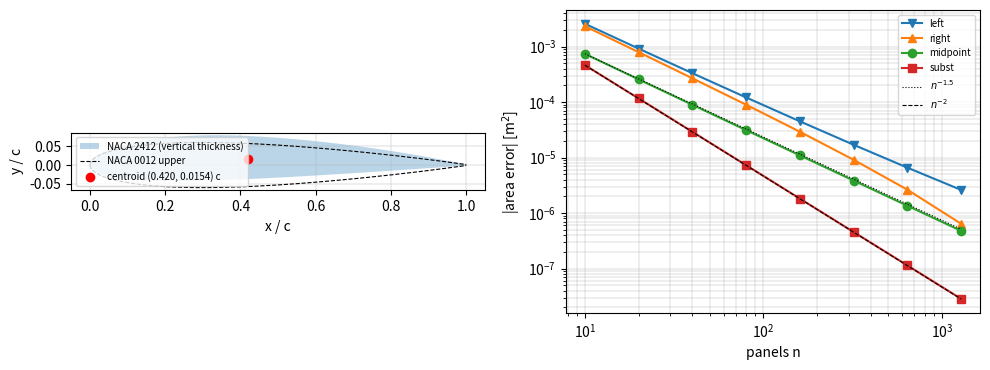
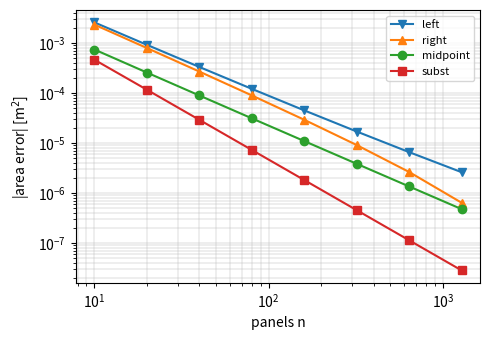

Python code for these plots, in order:
"""P01.03 Integrals & the Fundamental Theorem: reference solution.

Area and centroid of a NACA four-digit airfoil section by Riemann sums, by the Fundamental Theorem
(antiderivative evaluated at the ends) and by SymPy, with a substitution that removes the
square-root singularity at the leading edge.

NACA four-digit half-thickness (x measured from the leading edge, 0 <= x <= c):
    y_t(x) = 5 t c [0.2969 sqrt(x/c) - 0.1260 (x/c) - 0.3516 (x/c)^2 + 0.2843 (x/c)^3 - 0.1015 (x/c)^4]
Camber line (m = max camber, p = its position, as fractions of c):
    y_c = m x (2p - x/c) / p^2                    for x <  p c
    y_c = m (c - x) (1 + x/c - 2p) / (1 - p)^2    for x >= p c
Section area A = 2 int_0^c y_t dx; centroid x_bar = (2/A) int x y_t dx, y_bar = (2/A) int y_c y_t dx
(thickness applied vertically, a stated simplification of the NACA construction).

Run:  python solution.py          (prints the section table, writes airfoil_section.png and riemann_convergence.png)
Test: AEFS_IMPL=solution pytest curriculum/phase-01/lesson-03-integrals-fundamental-theorem
"""
from __future__ import annotations

from collections.abc import Callable
from pathlib import Path

import numpy as np
import sympy as sp

# NACA four-digit thickness polynomial: coefficients and exponents of (x/c).
NACA_COEFFS = np.array([0.2969, -0.1260, -0.3516, 0.2843, -0.1015])
NACA_COEFFS_CLOSED = np.array([0.2969, -0.1260, -0.3516, 0.2843, -0.1036])
NACA_EXPONENTS = np.array([0.5, 1.0, 2.0, 3.0, 4.0])

RULES = ("left", "right", "midpoint")

# Shared symbols for the symbolic area: thickness ratio t, chord c, chordwise position x.
t_s, c_s, x_s = sp.symbols("t c x", positive=True)


def model_symbols() -> dict[str, sp.Symbol]:
    """Return the symbols used by ``symbolic_section_area``: ``t`` (-), ``c`` (m), ``x`` (m)."""
    return {"t": t_s, "c": c_s, "x": x_s}


# ---------------------------------------------------------------- the section geometry

def naca4_thickness(x: np.ndarray | float, t: float, c: float = 1.0, closed_te: bool = False) -> np.ndarray | float:
    """Return the half-thickness y_t(x) of a NACA four-digit section of thickness ratio ``t`` and chord ``c``.

    ``closed_te`` uses -0.1036 for the last coefficient so the trailing edge has zero thickness.
    Raise ``ValueError`` if any x lies outside [0, c] or if t <= 0 or c <= 0.
    """
    x = np.asarray(x, dtype=float)
    if t <= 0.0 or c <= 0.0:
        raise ValueError("thickness ratio and chord must be positive")
    if np.any(x < 0.0) or np.any(x > c):
        raise ValueError("x must lie in [0, c]")
    xi = x / c
    coeffs = NACA_COEFFS_CLOSED if closed_te else NACA_COEFFS
    out = 5.0 * t * c * sum(a * xi**e for a, e in zip(coeffs, NACA_EXPONENTS))
    return float(out) if np.ndim(out) == 0 else out


def naca4_camber(x: np.ndarray | float, m: float, p: float, c: float = 1.0) -> np.ndarray | float:
    """Return the camber line y_c(x) with maximum camber ``m`` (fraction of c) at ``p`` (fraction of c).

    m = 0 gives a symmetric section (zero everywhere). Raise ``ValueError`` unless 0 < p < 1 when m != 0.
    """
    x = np.asarray(x, dtype=float)
    if m == 0.0:
        out = np.zeros_like(x)
        return float(out) if out.ndim == 0 else out
    if not 0.0 < p < 1.0:
        raise ValueError("camber position p must lie strictly between 0 and 1")
    xi = x / c
    front = m * c * xi * (2.0 * p - xi) / p**2
    back = m * c * (1.0 - xi) * (1.0 + xi - 2.0 * p) / (1.0 - p) ** 2
    out = np.where(xi < p, front, back)
    return float(out) if out.ndim == 0 else out


# ---------------------------------------------------------------- Riemann sums

def riemann_sum(f: Callable[[np.ndarray], np.ndarray], a: float, b: float, n: int, rule: str = "midpoint") -> float:
    """Return the Riemann sum of f on [a, b] with ``n`` equal panels and ``rule`` in {'left', 'right', 'midpoint'}.

    Raise ``ValueError`` for n < 1 or an unknown rule. Works for b < a (the sign flips, as the integral does).
    """
    if n < 1:
        raise ValueError("n must be at least 1")
    if rule not in RULES:
        raise ValueError(f"rule must be one of {RULES}")
    h = (b - a) / n
    edges = a + h * np.arange(n + 1)
    if rule == "left":
        pts = edges[:-1]
    elif rule == "right":
        pts = edges[1:]
    else:
        pts = 0.5 * (edges[:-1] + edges[1:])
    return float(h * np.sum(f(pts)))


def cumulative_integral(f: Callable[[np.ndarray], np.ndarray], a: float, xs: np.ndarray, n: int = 400) -> np.ndarray:
    """Return F(x) = int_a^x f for each x in ``xs``, each by a midpoint sum with ``n`` panels.

    This is the 'accumulation function' of the Fundamental Theorem, part 1: F'(x) = f(x).
    """
    xs = np.atleast_1d(np.asarray(xs, dtype=float))
    return np.array([riemann_sum(f, a, x, n, "midpoint") if x != a else 0.0 for x in xs])


# ---------------------------------------------------------------- closed forms (the Fundamental Theorem, part 2)

def section_area_exact(t: float, c: float = 1.0, closed_te: bool = False) -> float:
    """Return A = 2 int_0^c y_t dx in closed form: 10 t c^2 * sum a_k / (e_k + 1)."""
    coeffs = NACA_COEFFS_CLOSED if closed_te else NACA_COEFFS
    return float(10.0 * t * c**2 * np.sum(coeffs / (NACA_EXPONENTS + 1.0)))


def section_centroid_x_exact(t: float, c: float = 1.0, closed_te: bool = False) -> float:
    """Return x_bar = (2/A) int_0^c x y_t dx in closed form: c * [sum a_k/(e_k+2)] / [sum a_k/(e_k+1)]."""
    coeffs = NACA_COEFFS_CLOSED if closed_te else NACA_COEFFS
    return float(c * np.sum(coeffs / (NACA_EXPONENTS + 2.0)) / np.sum(coeffs / (NACA_EXPONENTS + 1.0)))


def symbolic_section_area(closed_te: bool = False) -> sp.Expr:
    """Return A as a SymPy expression in symbols ``t`` and ``c``, by integrating the thickness polynomial exactly."""
    coeffs = NACA_COEFFS_CLOSED if closed_te else NACA_COEFFS
    yt = 5 * t_s * c_s * sum(sp.Rational(str(a)) * (x_s / c_s) ** sp.Rational(str(e)) for a, e in zip(coeffs, NACA_EXPONENTS))
    return sp.simplify(2 * sp.integrate(yt, (x_s, 0, c_s)))


def definite_from_antiderivative(expr: sp.Expr, x: sp.Symbol, a: float, b: float) -> float:
    """Return F(b) - F(a) with F = sp.integrate(expr, x): the Fundamental Theorem, part 2, as a function."""
    big_f = sp.integrate(expr, x)
    return float(big_f.subs(x, b) - big_f.subs(x, a))


# ---------------------------------------------------------------- numerical area and centroid

def section_area(t: float, c: float = 1.0, n: int = 1000, rule: str = "midpoint", closed_te: bool = False) -> float:
    """Return A = 2 int_0^c y_t dx by a Riemann sum with ``n`` panels."""
    return 2.0 * riemann_sum(lambda x: naca4_thickness(x, t, c, closed_te), 0.0, c, n, rule)


def section_area_substituted(t: float, c: float = 1.0, n: int = 1000, rule: str = "midpoint", closed_te: bool = False) -> float:
    """Return A with the substitution x = c u^2 (dx = 2 c u du), which turns sqrt(x/c) into u and removes the
    infinite slope at the leading edge: A = 2 int_0^1 y_t(c u^2) 2 c u du, a polynomial integrand in u."""
    return 2.0 * riemann_sum(lambda u: naca4_thickness(c * u**2, t, c, closed_te) * 2.0 * c * u, 0.0, 1.0, n, rule)


def section_centroid(t: float, c: float = 1.0, m: float = 0.0, p: float = 0.4, n: int = 1000, closed_te: bool = False) -> tuple[float, float]:
    """Return (x_bar, y_bar) of the section with thickness applied vertically about the camber line.

    Upper surface y_c + y_t, lower y_c - y_t: A = int 2 y_t dx, x_bar = (1/A) int x 2 y_t dx,
    y_bar = (1/A) int y_c 2 y_t dx. Midpoint sums with ``n`` panels.
    """
    yt = lambda x: naca4_thickness(x, t, c, closed_te)
    area = 2.0 * riemann_sum(yt, 0.0, c, n)
    sx = 2.0 * riemann_sum(lambda x: x * yt(x), 0.0, c, n)
    sy = 2.0 * riemann_sum(lambda x: naca4_camber(x, m, p, c) * yt(x), 0.0, c, n)
    return sx / area, sy / area


# ---------------------------------------------------------------- net change

def net_change(rate: Callable[[np.ndarray], np.ndarray], a: float, b: float, n: int = 1000) -> float:
    """Return int_a^b rate dt: the net change of the quantity whose rate is ``rate`` (Net Change Theorem)."""
    return riemann_sum(rate, a, b, n, "midpoint")


def total_variation(rate: Callable[[np.ndarray], np.ndarray], a: float, b: float, n: int = 1000) -> float:
    """Return int_a^b |rate| dt: the total distance travelled, as opposed to the displacement."""
    return riemann_sum(lambda s: np.abs(rate(s)), a, b, n, "midpoint")


# ---------------------------------------------------------------- convergence

def convergence_study(f: Callable[[np.ndarray], np.ndarray], exact: float, a: float, b: float,
                      ns: list[int] | np.ndarray, rule: str = "midpoint") -> np.ndarray:
    """Return |riemann_sum - exact| for each panel count in ``ns``."""
    return np.array([abs(riemann_sum(f, a, b, int(n), rule) - exact) for n in ns])


def observed_order(ns: np.ndarray, errs: np.ndarray) -> float:
    """Return the order of convergence p in err ~ n^-p from a least-squares fit of log(err) against log(n).

    Raise ``ValueError`` for fewer than two points or a non-positive error.
    """
    ns, errs = np.asarray(ns, dtype=float), np.asarray(errs, dtype=float)
    if ns.size < 2 or np.any(errs <= 0.0):
        raise ValueError("need at least two points with positive errors")
    slope, _ = np.polyfit(np.log(ns), np.log(errs), 1)
    return float(-slope)


# ---------------------------------------------------------------- driver

def main(out_dir: str | Path = ".") -> None:
    """Print the section areas and centroids, the convergence table, and save the two figures."""
    import matplotlib

    matplotlib.use("Agg")
    import matplotlib.pyplot as plt

    out_dir = Path(out_dir)
    t, c = 0.12, 1.0
    a_exact = section_area_exact(t, c)
    print(f"NACA 0012, c = {c} m: exact area {a_exact:.6f} m^2 = {a_exact / (t * c**2):.4f} t c^2,"
          f" x_bar = {section_centroid_x_exact(t, c):.4f} c")
    print(f"closed trailing edge: area {section_area_exact(t, c, True):.6f} m^2, x_bar = {section_centroid_x_exact(t, c, True):.4f} c")
    print("SymPy: A =", symbolic_section_area(), "->", float(symbolic_section_area().subs({t_s: t, c_s: c})))
    xb, yb = section_centroid(t, c, 0.02, 0.4, n=4000)
    print(f"NACA 2412 (thickness applied vertically): x_bar = {xb:.4f} c, y_bar = {yb:.5f} c")

    ns = np.array([10, 20, 40, 80, 160, 320, 640, 1280])
    f = lambda x: 2.0 * naca4_thickness(x, t, c)
    g = lambda u: 2.0 * naca4_thickness(c * u**2, t, c) * 2.0 * c * u
    print(f"\n{'n':>6} {'left':>11} {'right':>11} {'midpoint':>11} {'midpoint, u-subst':>18}")
    errs = {}
    for rule in RULES:
        errs[rule] = convergence_study(f, a_exact, 0.0, c, ns, rule)
    errs["subst"] = convergence_study(g, a_exact, 0.0, 1.0, ns, "midpoint")
    for i, n in enumerate(ns):
        print(f"{n:6d} {errs['left'][i]:11.2e} {errs['right'][i]:11.2e} {errs['midpoint'][i]:11.2e} {errs['subst'][i]:18.2e}")
    for key in ("left", "right", "midpoint", "subst"):
        print(f"observed order, {key}: {observed_order(ns[2:], errs[key][2:]):.2f}")

    # FTC part 1: the derivative of the accumulated area is the local thickness.
    xs = np.linspace(0.1, 0.9, 9)
    h = 1e-3
    big_f = lambda x: cumulative_integral(f, 0.0, x, n=2000)
    dfdx = (big_f(xs + h) - big_f(xs - h)) / (2.0 * h)
    print(f"\nFTC1 check: max |dF/dx - 2 y_t| on x in [0.1, 0.9] = {np.max(np.abs(dfdx - f(xs))):.2e}")

    # Net change: a glider in a thermal, vertical speed v(t) = 2 sin(pi t / 60) - 0.8 m/s over 0..120 s.
    v = lambda s: 2.0 * np.sin(np.pi * s / 60.0) - 0.8
    print(f"net height change over 120 s: {net_change(v, 0.0, 120.0):+.2f} m; total vertical distance: {total_variation(v, 0.0, 120.0):.2f} m")

    x = np.linspace(0.0, c, 400)
    yt, yc = naca4_thickness(x, t, c), naca4_camber(x, 0.02, 0.4, c)
    fig, axes = plt.subplots(1, 2, figsize=(10, 3.8))
    ax = axes[0]
    ax.fill_between(x, yc - yt, yc + yt, alpha=0.3, label="NACA 2412 (vertical thickness)")
    ax.plot(x, yt, "k--", lw=0.8, label="NACA 0012 upper")
    ax.plot(x, -yt, "k--", lw=0.8)
    ax.plot(xb, yb, "ro", label=f"centroid ({xb:.3f}, {yb:.4f}) c")
    ax.set_aspect("equal")
    ax.set_xlabel("x / c")
    ax.set_ylabel("y / c")
    ax.legend(fontsize=7)
    ax.grid(True, lw=0.3)
    ax = axes[1]
    for key, marker in zip(("left", "right", "midpoint", "subst"), ("v", "^", "o", "s")):
        ax.loglog(ns, errs[key], marker=marker, label=key)
    ax.loglog(ns, errs["midpoint"][0] * (ns / ns[0]) ** -1.5, "k:", lw=0.8, label=r"$n^{-1.5}$")
    ax.loglog(ns, errs["subst"][0] * (ns / ns[0]) ** -2.0, "k--", lw=0.8, label=r"$n^{-2}$")
    ax.set_xlabel("panels n")
    ax.set_ylabel("|area error| [m$^2$]")
    ax.grid(True, which="both", lw=0.3)
    ax.legend(fontsize=7)
    fig.tight_layout()
    fig.savefig(out_dir / "airfoil_section.png", dpi=150)
    fig2, ax2 = plt.subplots(figsize=(5, 3.5))
    for key, marker in zip(("left", "right", "midpoint", "subst"), ("v", "^", "o", "s")):
        ax2.loglog(ns, errs[key], marker=marker, label=key)
    ax2.set_xlabel("panels n")
    ax2.set_ylabel("|area error| [m$^2$]")
    ax2.grid(True, which="both", lw=0.3)
    ax2.legend(fontsize=8)
    fig2.tight_layout()
    fig2.savefig(out_dir / "riemann_convergence.png", dpi=150)
    print(f"saved {out_dir / 'airfoil_section.png'} and {out_dir / 'riemann_convergence.png'}")


if __name__ == "__main__":
    main()
